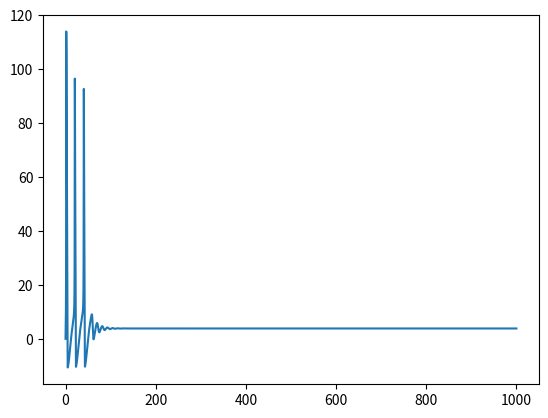

This figure's Python source:
import numpy as np
import matplotlib.pyplot as plt

dt = 0.01
T = np.arange(0, 10 / dt, dt)
N = T.size

V = np.zeros(N)
I = 6.2 * np.ones(N)

g = [36.0, 120.0, 0.3]
E = [-12.0, 115.0, 10.4]


m, n, h = 0, 0, 1


for t in range(N - 1):
    a = np.array([0.01 * (10 - V[t]) / (np.exp((10 - V[t]) / 10) - 1), 
                  0.1 * (25 - V[t]) / (np.exp((25 - V[t]) / 10) - 1), 
                  0.07 * np.exp(-V[t] / 20)])
    
    b = np.array([0.125 * np.exp(-V[t] / 80), 
                  4.0 * np.exp(-V[t] / 18), 
                  1 / (np.exp((30 - V[t]) / 10) + 1)])

    n =  n + (a[0] * (1 - n) - b[0] * n) * dt 
    m =  m + (a[1] * (1 - m) - b[1] * m) * dt 
    h =  h + (a[2] * (1 - h) - b[2] * h) * dt 

    V[t + 1] = (- g[0] * n**4 * (V[t] - E[0]) 
                - g[1] * m**3 * h * (V[t] - E[1]) 
                - g[2] * (V[t] - E[2]) 
                + I[t]) * dt + V[t] 
    
plt.plot(T, V)
plt.show()
